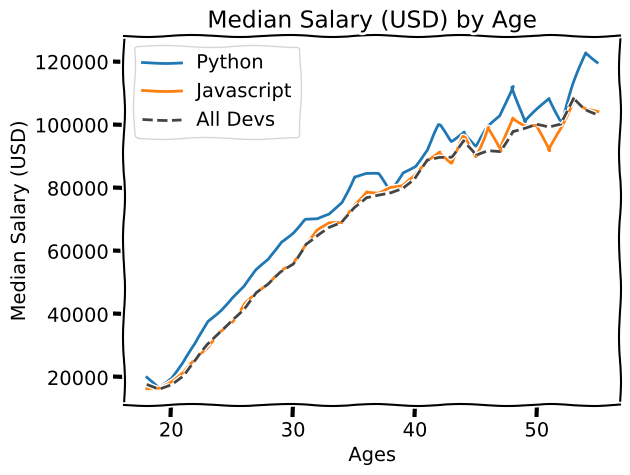

The script that saved this image: (Note: this script raises an exception after producing the figure.)

from matplotlib import pyplot as plt

#print(plt.style.available)

plt.xkcd()
#plt.style.use("ggplot")

ages_x = [18, 19, 20, 21, 22, 23, 24, 25, 26, 27, 28, 29, 30, 31, 32, 33, 34, 35,
          36, 37, 38, 39, 40, 41, 42, 43, 44, 45, 46, 47, 48, 49, 50, 51, 52, 53, 54, 55]
          
py_dev_y = [20046, 17100, 20000, 24744, 30500, 37732, 41247, 45372, 48876, 53850, 57287, 63016, 65998, 70003, 70000, 71496, 75370, 83640, 84666,
            84392, 78254, 85000, 87038, 91991, 100000, 94796, 97962, 93302, 99240, 102736, 112285, 100771, 104708, 108423, 101407, 112542, 122870, 120000]

plt.plot(ages_x, py_dev_y, label = "Python")

js_dev_y = [16446, 16791, 18942, 21780, 25704, 29000, 34372, 37810, 43515, 46823, 49293, 53437, 56373, 62375, 66674, 68745, 68746, 74583, 79000,
            78508, 79996, 80403, 83820, 88833, 91660, 87892, 96243, 90000, 99313, 91660, 102264, 100000, 100000, 91660, 99240, 108000, 105000, 104000]

plt.plot(ages_x, js_dev_y, label = "Javascript")

dev_y = [17784, 16500, 18012, 20628, 25206, 30252, 34368, 38496, 42000, 46752, 49320, 53200, 56000, 62316, 64928, 67317, 68748, 73752, 77232,
         78000, 78508, 79536, 82488, 88935, 90000, 90056, 95000, 90000, 91633, 91660, 98150, 98964, 100000, 98988, 100000, 108923, 105000, 103117]

plt.plot(ages_x, dev_y, color = '#444444', linestyle = '--', label = "All Devs")

plt.xlabel("Ages")
plt.ylabel("Median Salary (USD)")
plt.title("Median Salary (USD) by Age")

# plt.legend(["All Devs", "Python"])
plt.legend()
# plt.grid(True)

plt.savefig("Introduction/plot.png")

plt.tight_layout()
plt.show()

